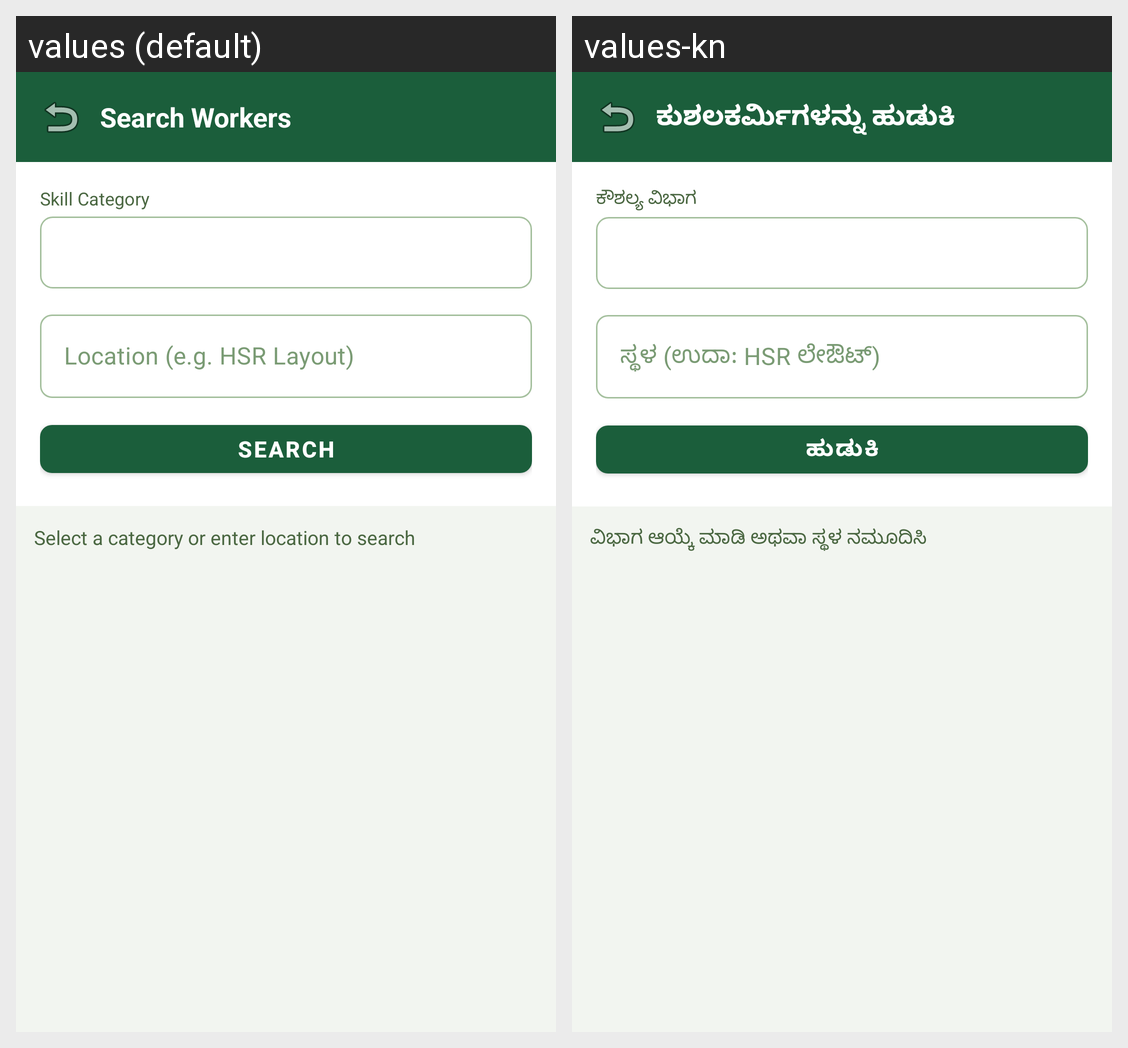

This grid shows one Android layout under two languages. Give, for every string resource on the screen, its name, the default text and each shown locale's text.
Android screen res/layout/activity_search.xml rendered under 2 locales, left to right: values (default), values-kn. Device: Nexus 5 (rendered at 1080×1920; each locale shown at half size, 540×960, under a caption strip naming it); theme Theme.KaushalSetu.
Strings drawn on this screen, with the default value and each locale's value (text and hints the layout hard-codes, and strings that could not be matched under every locale, appear in the picture but are not listed):

search_workers
  values: Search Workers
  values-kn: ಕುಶಲಕರ್ಮಿಗಳನ್ನು ಹುಡುಕಿ

skill_category
  values: Skill Category
  values-kn: ಕೌಶಲ್ಯ ವಿಭಾಗ

search_location_hint
  values: Location (e.g. HSR Layout)
  values-kn: ಸ್ಥಳ (ಉದಾ: HSR ಲೇಔಟ್)

btn_search
  values: Search
  values-kn: ಹುಡುಕಿ

search_prompt
  values: Select a category or enter location to search
  values-kn: ವಿಭಾಗ ಆಯ್ಕೆ ಮಾಡಿ ಅಥವಾ ಸ್ಥಳ ನಮೂದಿಸಿ
